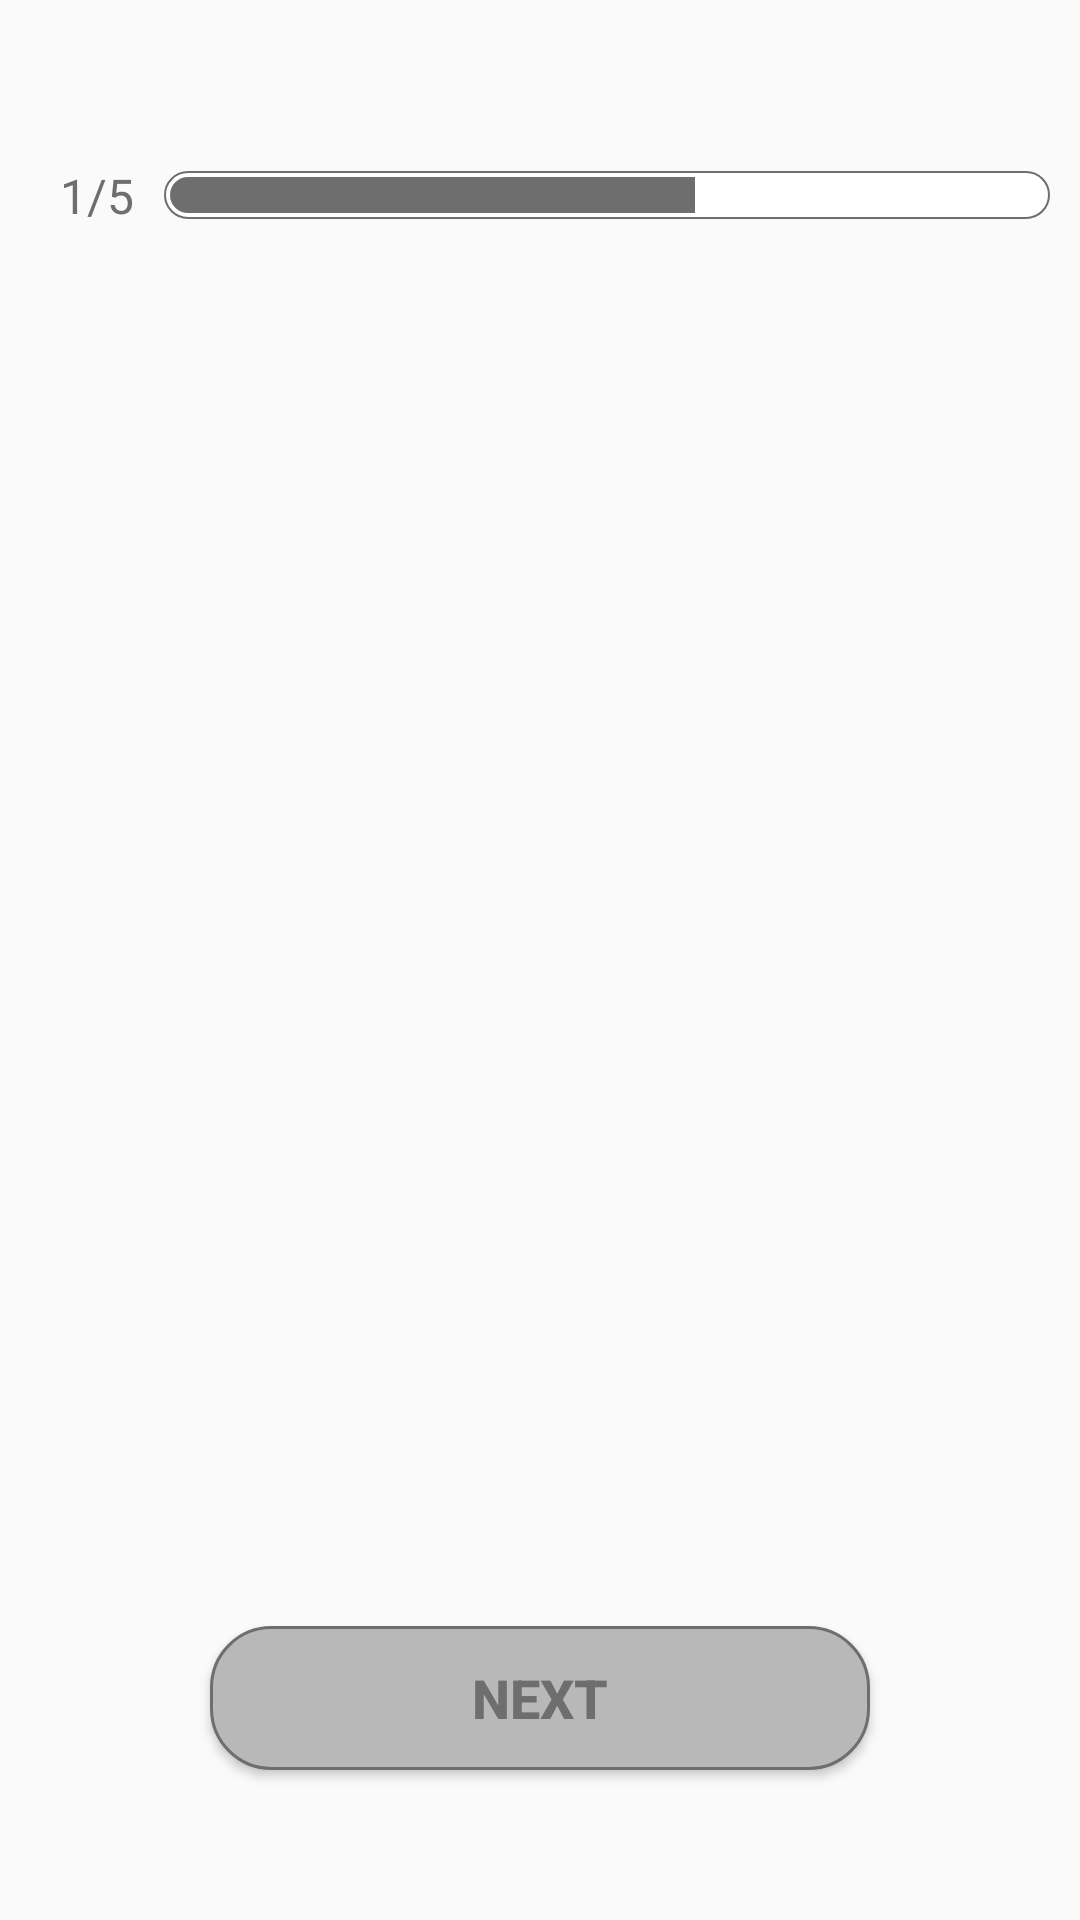

This screen was rendered from an Android layout file. Write that file and the resources it references.
<!-- AndroidManifest.xml: application theme Theme.QuizApp -->
<!-- res/layout/activity_quiz.xml -->
<?xml version="1.0" encoding="utf-8"?>
<RelativeLayout xmlns:android="http://schemas.android.com/apk/res/android"
    xmlns:app="http://schemas.android.com/apk/res-auto"
    xmlns:tools="http://schemas.android.com/tools"
    android:layout_width="match_parent"
    android:layout_height="match_parent"
    tools:context=".QuizActivity">

    <TextView
        android:id="@+id/quiz_title"
        android:layout_width="match_parent"
        android:layout_height="wrap_content"
        android:gravity="center"
        android:textColor="#6E6E6E"
        android:textSize="18sp" />


    <TableRow
        android:id="@+id/group"
        android:layout_width="match_parent"
        android:layout_height="wrap_content"
        android:layout_below="@+id/quiz_title"
        android:layout_centerHorizontal="true"
        android:layout_marginHorizontal="10dp"
        android:layout_marginTop="20dp"
        android:gravity="center">

        <TextView
            android:id="@+id/number"
            android:layout_width="wrap_content"
            android:padding="10dp"
            android:text="1/5"
            android:textColor="#6E6E6E"
            android:textSize="16sp" />

        <ProgressBar
            android:id="@+id/progressBar"
            style="@style/Widget.AppCompat.ProgressBar.Horizontal"
            android:layout_width="0dp"
            android:layout_weight="1"
            android:max="5"
            android:min="0"
            android:progress="3"
            android:progressDrawable="@drawable/progressbar_uploading"
            android:textColor="#6E6E6E" />
    </TableRow>

    <androidx.viewpager2.widget.ViewPager2
        android:id="@+id/viewPager2"
        android:layout_width="match_parent"
        android:layout_height="match_parent"
        android:layout_above="@+id/next"
        android:layout_below="@+id/group"
        android:layout_marginVertical="20dp"
        android:paddingHorizontal="10dp"/>

    <Button
        android:id="@+id/next"
        android:layout_width="match_parent"
        android:layout_height="wrap_content"
        android:layout_alignParentBottom="true"
        android:layout_marginHorizontal="70dp"
        android:layout_marginBottom="50dp"
        android:background="@drawable/style_button"
        android:text="Next"
        android:textColor="#6E6E6E"
        android:textSize="18sp"
        android:textStyle="bold" />

</RelativeLayout>
<!-- resources referenced by this layout -->
<resources>
  <!-- drawable progressbar_uploading (drawable) -->
  <?xml version="1.0" encoding="utf-8"?>
  <layer-list xmlns:android="http://schemas.android.com/apk/res/android">
      <item android:id="@android:id/background">
          <shape>
              <corners android:radius="10dip" />
              <solid android:color="#FFFFFF" />
              <stroke
                  android:width="0.5dip"
                  android:color="#6E6E6E" />
              <padding
                  android:bottom="2dp"
                  android:left="2dp"
                  android:right="2dp"
                  android:top="2dp" />
          </shape>
      </item>
      <item android:id="@android:id/progress">
          <clip>
              <shape>
                  <corners android:radius="10dip" />
                  <solid android:color="#6E6E6E" />
                  <stroke
                      android:width="0.5dip"
                      android:color="#6E6E6E" />
                  <padding
                      android:bottom="2dp"
                      android:left="2dp"
                      android:right="2dp"
                      android:top="2dp" />
              </shape>
          </clip>
      </item>
  </layer-list>
  <!-- drawable style_button (drawable) -->
  <?xml version="1.0" encoding="utf-8"?>
  <shape xmlns:android="http://schemas.android.com/apk/res/android">
      <solid android:color="#B8B8B8" />
      <stroke android:width="1dip" android:color="#6E6E6E" />
      <corners android:radius="20dp"/>
      <padding android:bottom="10dp"
          android:left="10dp"
          android:right="10dp"
          android:top="10dp"/>
  </shape>
  <style name="Theme.QuizApp" parent="Theme.MaterialComponents.DayNight.NoActionBar.Bridge">
          
          <item name="colorPrimary">@color/purple_500</item>
          <item name="colorPrimaryVariant">@color/purple_700</item>
          <item name="colorOnPrimary">@color/white</item>
          
          <item name="colorSecondary">@color/teal_200</item>
          <item name="colorSecondaryVariant">@color/teal_700</item>
          <item name="colorOnSecondary">@color/black</item>
          
          <item name="android:windowTranslucentStatus">false</item>
          <item name="android:windowDrawsSystemBarBackgrounds">true</item>
          <item name="android:statusBarColor">#00FFFFFF</item>
          <item name="android:fitsSystemWindows">true</item>
          <item name="android:windowLightStatusBar" tools:targetApi="m">true</item>
      </style>
  <!-- not gathered from this repository: default colours our renderer supplied (Android Studio template values) -->
  <color name="purple_500">#FF6200EE</color>
  <color name="purple_700">#FF3700B3</color>
  <color name="teal_200">#FF03DAC5</color>
  <color name="teal_700">#FF018786</color>
  <color name="black">#FF000000</color>
  <color name="white">#FFFFFFFF</color>
</resources>
